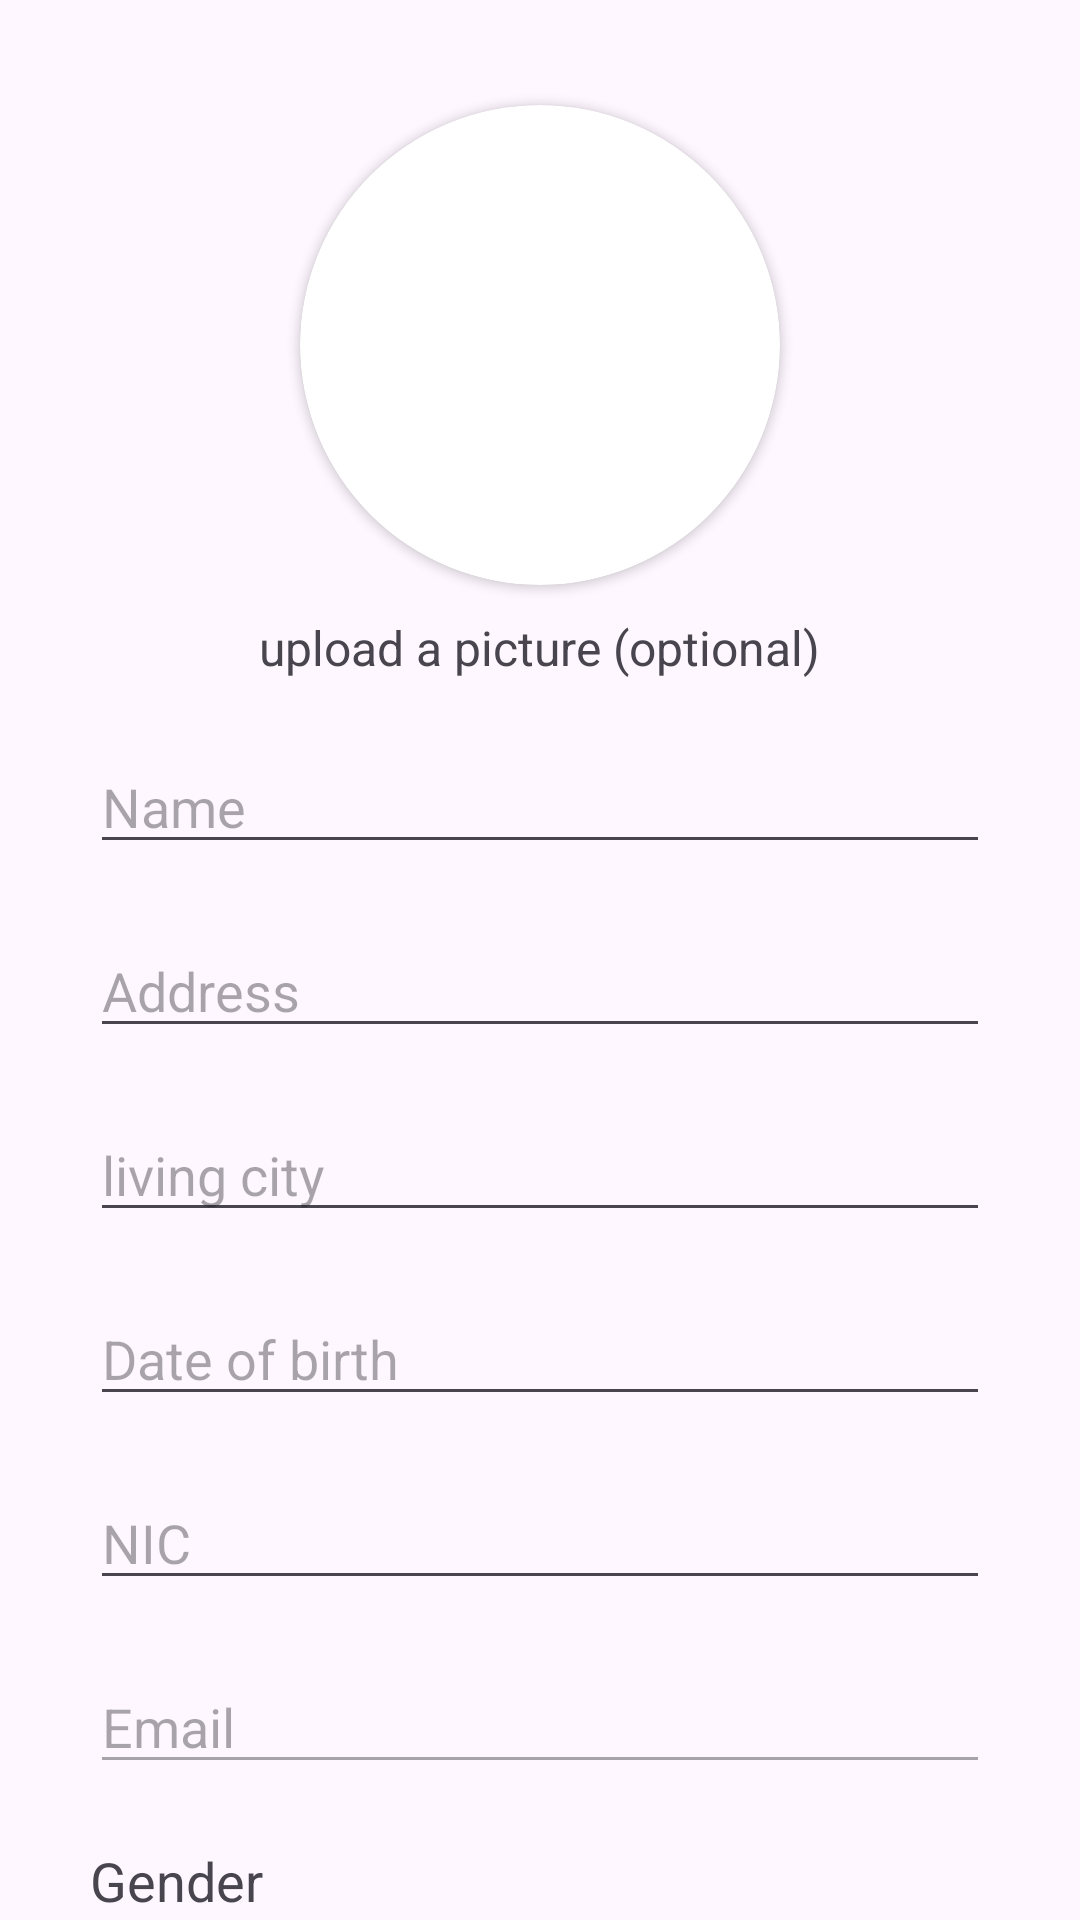

Android layout source for this screen:
<!-- AndroidManifest.xml: application theme Theme.MADCW -->
<!-- res/layout/activity_user_update.xml -->
<?xml version="1.0" encoding="utf-8"?>
<androidx.coordinatorlayout.widget.CoordinatorLayout xmlns:android="http://schemas.android.com/apk/res/android"
    xmlns:app="http://schemas.android.com/apk/res-auto"
    xmlns:tools="http://schemas.android.com/tools"
    android:layout_width="match_parent"
    android:layout_height="match_parent"
    tools:context=".user.UserUpdate">

    <androidx.core.widget.NestedScrollView
        android:layout_width="match_parent"
        android:layout_height="match_parent"
        android:fillViewport="true">

        <LinearLayout
            android:id="@+id/main"
            android:layout_width="match_parent"
            android:layout_height="wrap_content"
            android:layout_marginHorizontal="10dp"
            android:layout_marginVertical="5dp"
            android:orientation="vertical">

            <androidx.cardview.widget.CardView
                android:layout_width="160dp"
                android:layout_height="160dp"
                android:layout_gravity="center"
                android:layout_marginTop="30dp"
                android:layout_marginBottom="10dp"
                android:background="@drawable/border"
                app:cardCornerRadius="80dp">

                <ImageView
                    android:id="@+id/iv_profile"
                    android:layout_width="match_parent"
                    android:layout_height="match_parent"
                    android:layout_gravity="center"
                    android:contentDescription="user image"
                    android:scaleType="centerCrop"
                    tools:srcCompat="@tools:sample/avatars[8]" />

            </androidx.cardview.widget.CardView>

            <TextView
                android:layout_width="wrap_content"
                android:layout_height="wrap_content"
                android:layout_gravity="center"
                android:text="upload a picture (optional)"
                android:textSize="16sp" />

            <EditText
                android:id="@+id/et_name"
                android:layout_width="match_parent"
                android:layout_height="wrap_content"
                android:layout_marginHorizontal="20dp"
                android:layout_marginTop="20dp"
                android:layout_marginBottom="10dp"
                android:ems="10"
                android:hint="Name"
                android:inputType="textPersonName" />

            <EditText
                android:id="@+id/et_address"
                android:layout_width="match_parent"
                android:layout_height="wrap_content"
                android:layout_marginHorizontal="20dp"
                android:layout_marginVertical="10dp"
                android:ems="10"
                android:hint="Address"
                android:inputType="textPostalAddress" />

            <AutoCompleteTextView
                android:id="@+id/et_city"
                android:layout_width="match_parent"
                android:layout_height="wrap_content"
                android:layout_marginHorizontal="20dp"
                android:layout_marginVertical="10dp"
                android:ems="10"
                android:hint="living city"
                android:inputType="text" />

            <EditText
                android:id="@+id/et_dob"
                android:layout_width="match_parent"
                android:layout_height="wrap_content"
                android:layout_marginHorizontal="20dp"
                android:layout_marginVertical="10dp"
                android:ems="10"
                android:hint="Date of birth"
                android:inputType="date"
                android:focusable="false"
                android:focusableInTouchMode="false"/>

            <EditText
                android:id="@+id/et_nic"
                android:layout_width="match_parent"
                android:layout_height="wrap_content"
                android:layout_marginHorizontal="20dp"
                android:layout_marginVertical="10dp"
                android:ems="10"
                android:hint="NIC"
                android:inputType="text" />

            <EditText
                android:id="@+id/et_email"
                android:layout_width="match_parent"
                android:layout_height="wrap_content"
                android:layout_marginHorizontal="20dp"
                android:layout_marginVertical="10dp"
                android:ems="10"
                android:hint="Email"
                android:inputType="textEmailAddress"
                android:enabled="false" />

            <LinearLayout
                android:id="@+id/layout_gender"
                android:layout_width="match_parent"
                android:layout_height="wrap_content"
                android:layout_marginHorizontal="20dp"
                android:layout_marginVertical="10dp"
                android:orientation="vertical">


                <TextView
                    android:id="@+id/txt_gender"
                    android:layout_width="match_parent"
                    android:layout_height="wrap_content"
                    android:ems="10"
                    android:text="Gender"
                    android:textSize="18sp" />

                <RadioGroup
                    android:id="@+id/radio_group_gender"
                    android:layout_width="match_parent"
                    android:layout_height="wrap_content"
                    android:orientation="horizontal">

                    <RadioButton
                        android:id="@+id/rb_male"
                        android:layout_width="0dp"
                        android:layout_height="wrap_content"
                        android:layout_marginHorizontal="10dp"
                        android:layout_weight="1"
                        android:text="Male"
                        tools:layout_editor_absoluteX="101dp"
                        tools:layout_editor_absoluteY="550dp" />

                    <RadioButton
                        android:id="@+id/rb_female"
                        android:layout_width="0dp"
                        android:layout_height="wrap_content"
                        android:layout_marginHorizontal="10dp"
                        android:layout_weight="1"
                        android:text="Female"
                        tools:layout_editor_absoluteX="165dp"
                        tools:layout_editor_absoluteY="550dp" />

                    <RadioButton
                        android:id="@+id/rb_other"
                        android:layout_width="0dp"
                        android:layout_height="wrap_content"
                        android:layout_marginHorizontal="10dp"
                        android:layout_weight="1"
                        android:text="Other"
                        tools:layout_editor_absoluteX="245dp"
                        tools:layout_editor_absoluteY="550dp" />
                </RadioGroup>

            </LinearLayout>

            <EditText
                android:id="@+id/et_tp"
                android:layout_width="match_parent"
                android:layout_height="wrap_content"
                android:layout_marginHorizontal="20dp"
                android:layout_marginVertical="10dp"
                android:ems="10"
                android:hint="Telephone Number"
                android:inputType="phone" />

            <androidx.constraintlayout.widget.ConstraintLayout
                android:id="@+id/layout_password"
                android:layout_width="match_parent"
                android:layout_height="wrap_content"
                android:layout_marginHorizontal="20dp"
                android:layout_marginVertical="10dp">

                <EditText
                    android:id="@+id/et_pword"
                    android:layout_width="0dp"
                    android:layout_height="wrap_content"
                    android:layout_marginEnd="10dp"
                    android:ems="10"
                    android:hint="password"
                    android:inputType="textPassword"
                    app:layout_constraintEnd_toStartOf="@+id/btn_view_password"
                    app:layout_constraintStart_toStartOf="parent"
                    app:layout_constraintTop_toTopOf="parent" />

                <ImageButton
                    android:id="@+id/btn_view_password"
                    android:layout_width="wrap_content"
                    android:layout_height="wrap_content"
                    android:layout_marginTop="16dp"
                    android:layout_marginEnd="10dp"
                    android:background="?attr/selectableItemBackgroundBorderless"
                    android:contentDescription="View Password"
                    android:src="@drawable/ic_hide_password"
                    app:layout_constraintEnd_toEndOf="parent"
                    app:layout_constraintTop_toTopOf="parent" />

                <EditText
                    android:id="@+id/et_confirm_pword"
                    android:layout_width="0dp"
                    android:layout_height="wrap_content"
                    android:layout_marginVertical="10dp"
                    android:layout_marginTop="30dp"
                    android:ems="10"
                    android:hint="confirmation password"
                    android:inputType="textPassword"
                    app:layout_constraintEnd_toEndOf="@+id/et_pword"
                    app:layout_constraintHorizontal_bias="0.0"
                    app:layout_constraintStart_toStartOf="parent"
                    app:layout_constraintTop_toBottomOf="@+id/et_pword" />

            </androidx.constraintlayout.widget.ConstraintLayout>


            <androidx.constraintlayout.widget.ConstraintLayout
                android:layout_width="match_parent"
                android:layout_height="65dp"
                android:layout_marginHorizontal="30dp"
                android:layout_marginTop="10dp">

                <Button
                    android:id="@+id/btn_update"
                    android:layout_width="wrap_content"
                    android:layout_height="wrap_content"
                    android:layout_marginStart="36dp"
                    android:text="Update"
                    app:layout_constraintStart_toStartOf="parent"
                    app:layout_constraintTop_toTopOf="parent" />

                <Button
                    android:id="@+id/btn_back"
                    android:layout_width="wrap_content"
                    android:layout_height="wrap_content"
                    android:layout_marginEnd="32dp"
                    android:text="Back"
                    app:layout_constraintEnd_toEndOf="parent"
                    app:layout_constraintTop_toTopOf="parent" />
            </androidx.constraintlayout.widget.ConstraintLayout>

        </LinearLayout>

    </androidx.core.widget.NestedScrollView>

</androidx.coordinatorlayout.widget.CoordinatorLayout>
<!-- resources referenced by this layout -->
<resources>
  <!-- drawable border (drawable) -->
  <?xml version="1.0" encoding="utf-8"?>
  <shape xmlns:android="http://schemas.android.com/apk/res/android">
      <solid android:color="#FFFFFF"/> 
      <corners android:radius="40dp"/> 
      <stroke android:color="#000000" android:width="2dp"/> 
  </shape>
  <!-- drawable ic_hide_password (drawable) -->
  <vector xmlns:android="http://schemas.android.com/apk/res/android" android:height="16dp" android:viewportHeight="200" android:viewportWidth="300" android:width="24dp">
        
      <path android:fillColor="#000000" android:pathData="M196,49.1c-7.5,7.4 -9.5,9 -11.3,8.5 -19.3,-5.5 -21.2,-5.8 -34.7,-5.8 -11.4,-0 -15.1,0.4 -23.4,2.6 -18.7,4.9 -40.3,17 -58.5,32.8 -10.7,9.3 -12.7,11.8 -11.2,14.6 3.2,5.9 29.8,26.5 42.9,33.2 3.4,1.7 6.2,3.3 6.2,3.5 0,0.2 -3.6,4 -8,8.5 -8.1,8.3 -8.9,9.7 -6.8,11.8 2.2,2.2 3.9,1.2 13,-7.5 5,-4.9 9.8,-8.7 10.7,-8.7 0.9,0.1 6.1,1.4 11.6,2.9 8.6,2.4 11.8,2.8 23.5,2.7 11.2,-0 15.1,-0.4 23.1,-2.5 16.1,-4.2 32.4,-12.4 48.2,-24.3 10.3,-7.7 22.7,-19.4 22.7,-21.4 0,-2 -11.9,-13.4 -21.7,-20.7 -8.4,-6.3 -14.8,-10.4 -23.1,-14.8l-5.2,-2.8 8,-8.2c4.4,-4.6 8,-8.7 8,-9.3 0,-1.3 -2.8,-4.2 -4,-4.2 -0.5,-0 -5,4.1 -10,9.1zM158.5,59c9,1.1 19.3,3.5 20.9,5 0.5,0.5 -0.6,2.5 -2.5,4.4l-3.4,3.6 -7.4,-3.7c-6.8,-3.3 -8.2,-3.7 -15.5,-3.7 -10.1,0.1 -17.6,2.8 -24.3,8.9 -12.6,11.2 -15.4,28.6 -7.2,44.1l2.9,5.5 -5.1,4.9 -5.1,4.9 -7.1,-3.6c-4,-1.9 -11,-6.2 -15.7,-9.4 -9.2,-6.3 -23.5,-18.5 -23.5,-20 0,-1.5 14.2,-13.4 23.8,-20 18.5,-12.8 38,-20 58.7,-21.8 0.8,-0 5.5,0.4 10.5,0.9zM214.1,82.3c4.8,3.4 11.5,8.8 15,12l6.4,5.7 -5,4.6c-17.8,16.1 -40.2,29 -59,34 -13.2,3.5 -27.8,3.7 -41.2,0.5 -5.1,-1.3 -9.5,-2.6 -9.7,-3 -0.3,-0.4 1,-2.4 2.9,-4.4l3.4,-3.6 5.9,3c3.3,1.7 8.8,3.5 12.8,4.1 6.3,1 7.8,0.9 14.2,-1.1 13,-3.9 21.6,-13.1 24.8,-26.4 2.1,-8.4 1,-16.2 -3.5,-24.9l-2.9,-5.7 5,-5.1 4.9,-5.1 8.7,4.6c4.8,2.5 12.6,7.4 17.3,10.8zM146.5,82.3c1.8,1.5 2.8,3.6 3.2,6.4 0.5,3.9 0.2,4.6 -3,7.8 -4.6,4.6 -9.1,4.8 -13.6,0.6 -2.5,-2.4 -3.1,-3.7 -3.1,-7.1 0,-8.6 10,-13.3 16.5,-7.7z" android:strokeColor="#00000000"/>
      
  </vector>
  <style name="Theme.MADCW" parent="Base.Theme.MADCW" />
  <style name="Base.Theme.MADCW" parent="Theme.Material3.DayNight.NoActionBar">
           
           <item name="colorPrimary">@color/lavender</item>
           <item name="colorPrimaryVariant">@color/lavender</item>
           <item name="colorOnPrimary">@color/white</item>
           
           <item name="colorOnSecondary">@color/black</item>
           
           <item name="android:statusBarColor">?attr/colorPrimaryVariant</item>
      </style>
  <color name="lavender">#8692f7</color>
  <color name="white">#FFFFFFFF</color>
  <color name="black">#FF000000</color>
</resources>
